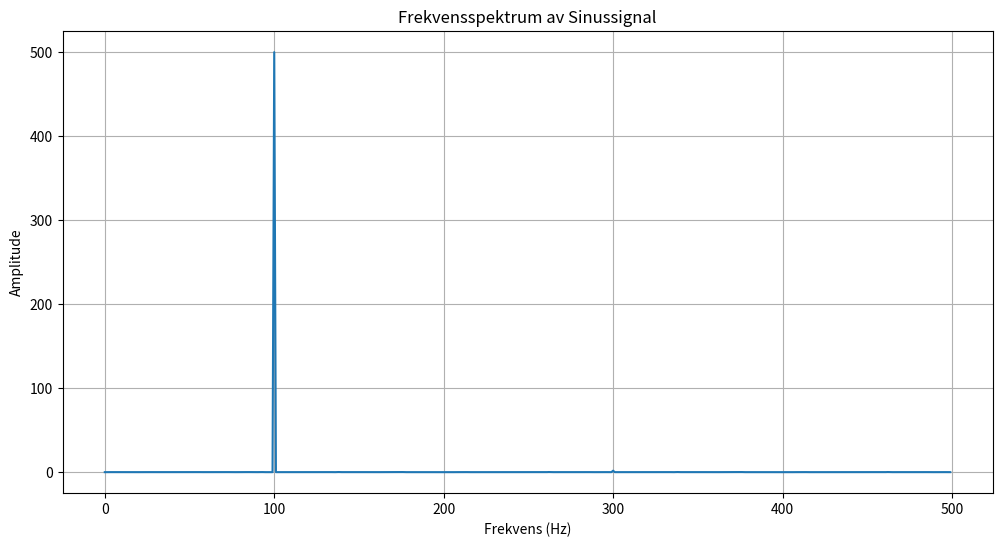

Write the Python code that produced this figure.
import numpy as np
import matplotlib.pyplot as plt
from scipy.fft import fft
from scipy.signal import windows

# Parametere for sinussignalet
frekvens = 100  # Frekvens på 100 Hz
amplitude = 1   # Amplitude på 1
varighet = 1    # Varighet på 1 sekund

# Parametere for simulering av ADC
samplingsfrekvens = 1000  # Samplingsfrekvens på 1000 Hz
adc_bits = 8              # Oppløsning på 8 bit
adc_max_verdi = 2**adc_bits - 1  # Maksverdi for ADC-en

# Generer tidsaksen
t = np.linspace(0, varighet, int(samplingsfrekvens * varighet), endpoint=False)

# Generer sinussignalet
signal = amplitude * np.sin(2 * np.pi * frekvens * t)

# Simuler ADC ved å kvantisere signalet
kvant_signal = (signal + 1) * (adc_max_verdi / 2)  # Flytt signal til positivt område og skaler
kvant_signal = np.round(kvant_signal)              # Kvantiser til nærmeste heltall
kvant_signal = kvant_signal / (adc_max_verdi / 2) - 1  # Skaler tilbake til originalt område

# Utfør FFT
fft_resultat = fft(kvant_signal)
fft_frekvanser = np.fft.fftfreq(len(kvant_signal), d=1/samplingsfrekvens)

# Begrens til positivt frekvensområde
fft_resultat = fft_resultat[:len(fft_resultat)//2]
fft_frekvanser = fft_frekvanser[:len(fft_frekvanser)//2]

# Plot resultatet
plt.figure(figsize=(12, 6))
plt.plot(fft_frekvanser, np.abs(fft_resultat))
plt.title("Frekvensspektrum av Sinussignal")
plt.xlabel("Frekvens (Hz)")
plt.ylabel("Amplitude")
plt.grid(True)
plt.show()
